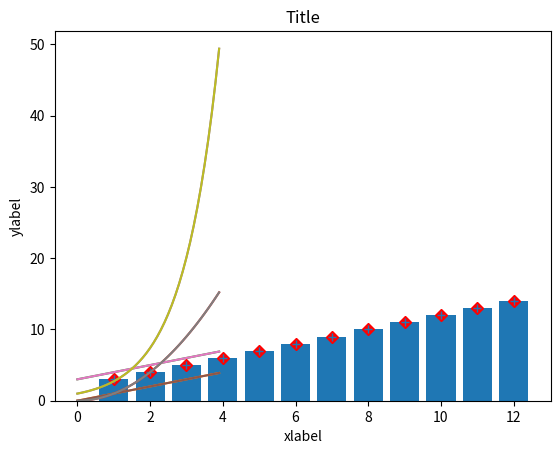

Here is the Python script that generated this plot:
import matplotlib.pylab as pl
import matplotlib.pyplot as plt
import numpy as np

index = list(range(1, 13))
values = list(range(3, 15))
plt.bar(index, values)
plt.plot(index, values, 'rD')
plt.plot(index, values, '+')
plt.title('Title')
plt.xlabel('xlabel')
plt.ylabel('ylabel')
plt.show()

t = np.arange(0., 4., 0.1)
plt.plot(t, t, t, t + 3, t, t ** 2, t, np.exp(t))
plt.show()

pl.plot(t, t, t, t + 3, t, t ** 2, t, np.exp(t))
pl.show()
